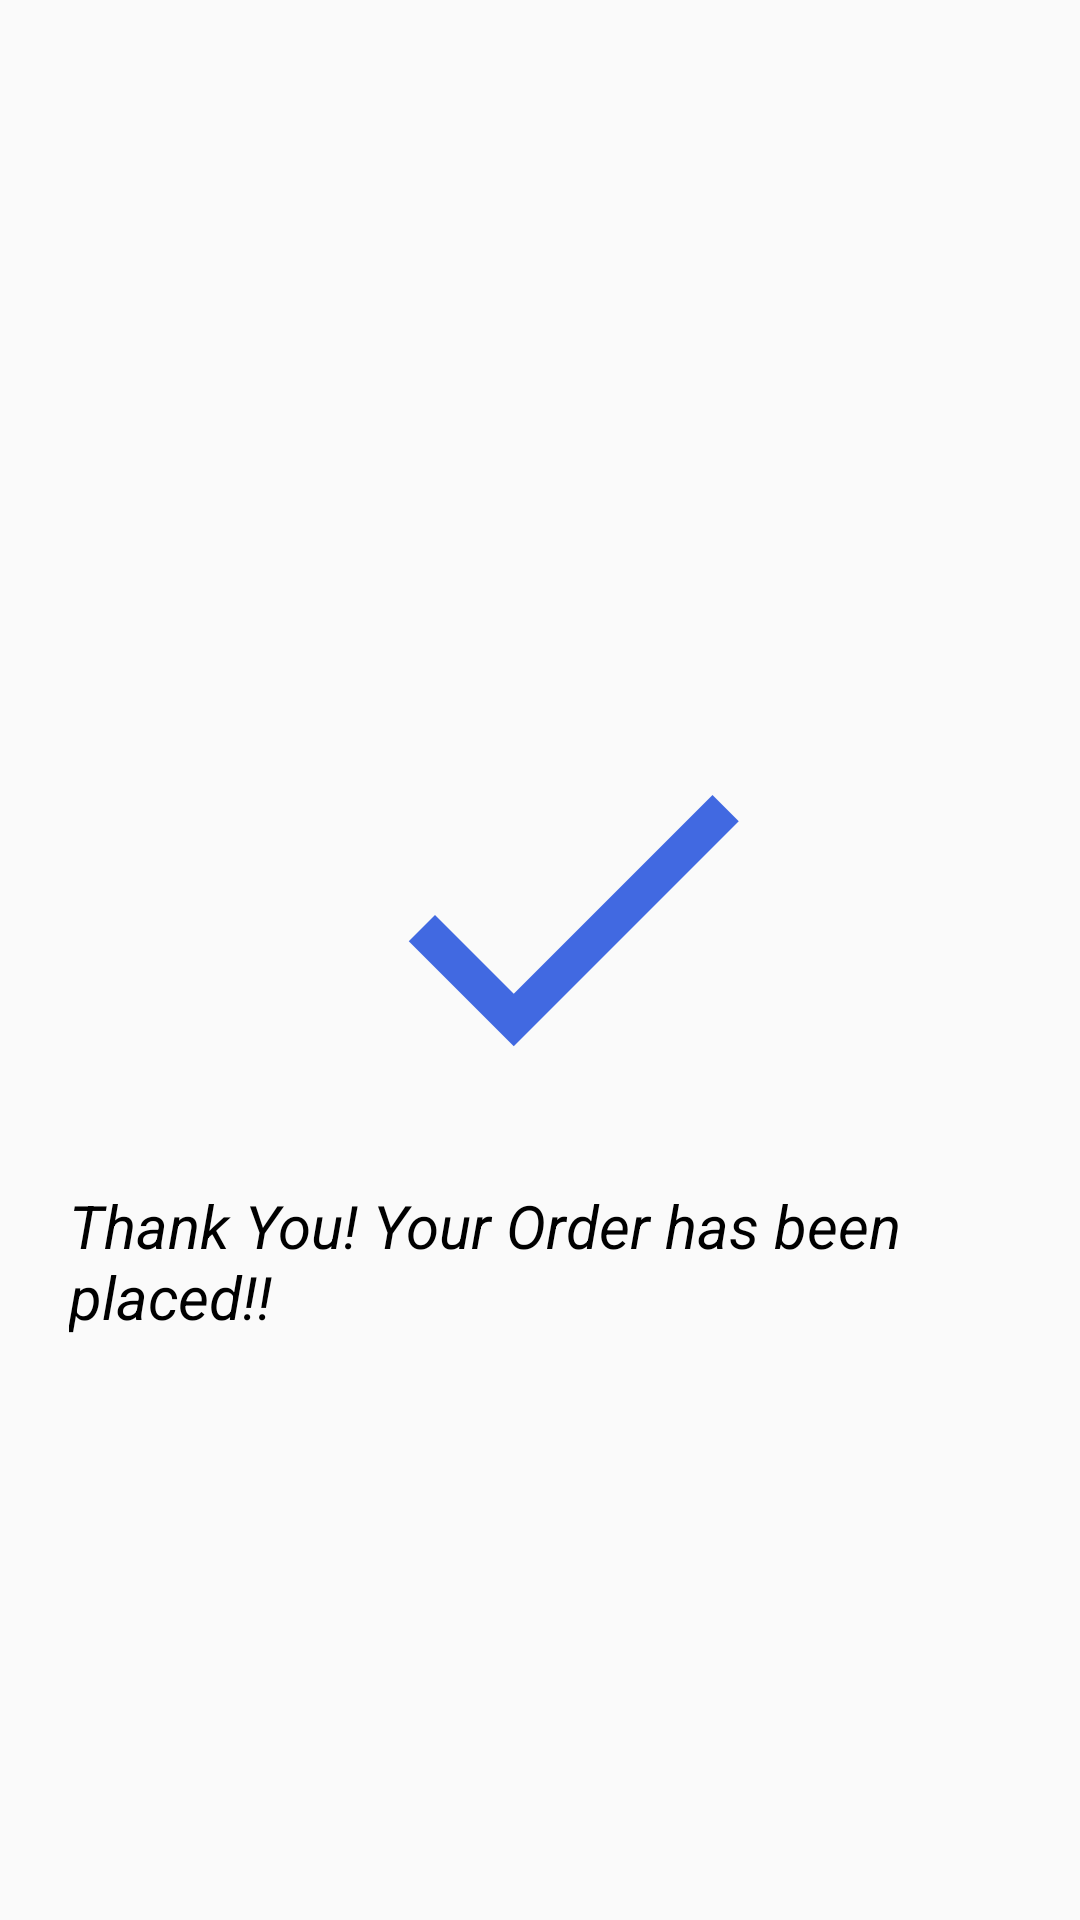

Here is an Android app screen rendered from its layout file. Give the layout XML and the strings, colors and styles it references.
<!-- AndroidManifest.xml: application theme AppTheme -->
<!-- res/layout/activity_last.xml -->
<?xml version="1.0" encoding="utf-8"?>

<RelativeLayout xmlns:android="http://schemas.android.com/apk/res/android"
    xmlns:app="http://schemas.android.com/apk/res-auto"
    xmlns:tools="http://schemas.android.com/tools"
    android:layout_width="match_parent"
    android:layout_height="match_parent"
    tools:context=".activities.LastActivity">
    
    <ImageView
        android:id="@+id/l1"
        android:layout_width="300dp"
        android:layout_height="150dp"
        android:src="@drawable/ic_done_black_24dp"
       android:layout_marginTop="230dp"
        android:layout_marginLeft="40dp"/> 
    <TextView
        android:layout_width="wrap_content"
        android:layout_height="wrap_content"
        android:text="@string/thank_you_your_order_has_been_placed"
        android:textSize="20sp"
        android:textColor="#000000"
        android:textStyle="italic"
        android:layout_below="@+id/l1"
        android:layout_marginTop="15dp"
        android:layout_marginLeft="23dp"/>

    <Button
        android:id="@+id/btnOk"
        android:layout_width="wrap_content"
        android:layout_height="wrap_content"
        android:text="ok"
        android:background="#4169e1"
        android:textColor="#ffffff"
        android:layout_marginTop="640dp"
        android:layout_marginLeft="150dp"/>

        

</RelativeLayout>
<!-- resources referenced by this layout -->
<resources>
  <!-- drawable ic_done_black_24dp (drawable) -->
  <vector android:height="24dp" android:tint="#4169E1"
      android:viewportHeight="24.0" android:viewportWidth="24.0"
      android:width="24dp" xmlns:android="http://schemas.android.com/apk/res/android">
      <path android:fillColor="#FF000000" android:pathData="M9,16.2L4.8,12l-1.4,1.4L9,19 21,7l-1.4,-1.4L9,16.2z"/>
  </vector>
  <string name="thank_you_your_order_has_been_placed">Thank You! Your Order has been placed!!</string>
  <style name="AppTheme" parent="Theme.AppCompat.Light.DarkActionBar">
          
          <item name="colorPrimary">@color/colorPrimary</item>
          <item name="colorPrimaryDark">@color/colorPrimaryDark</item>
          <item name="colorAccent">@color/colorAccent</item>
      </style>
  <color name="colorPrimary">#4169e1</color>
  <color name="colorPrimaryDark">#000000</color>
  <color name="colorAccent">#03DAC5</color>
</resources>
